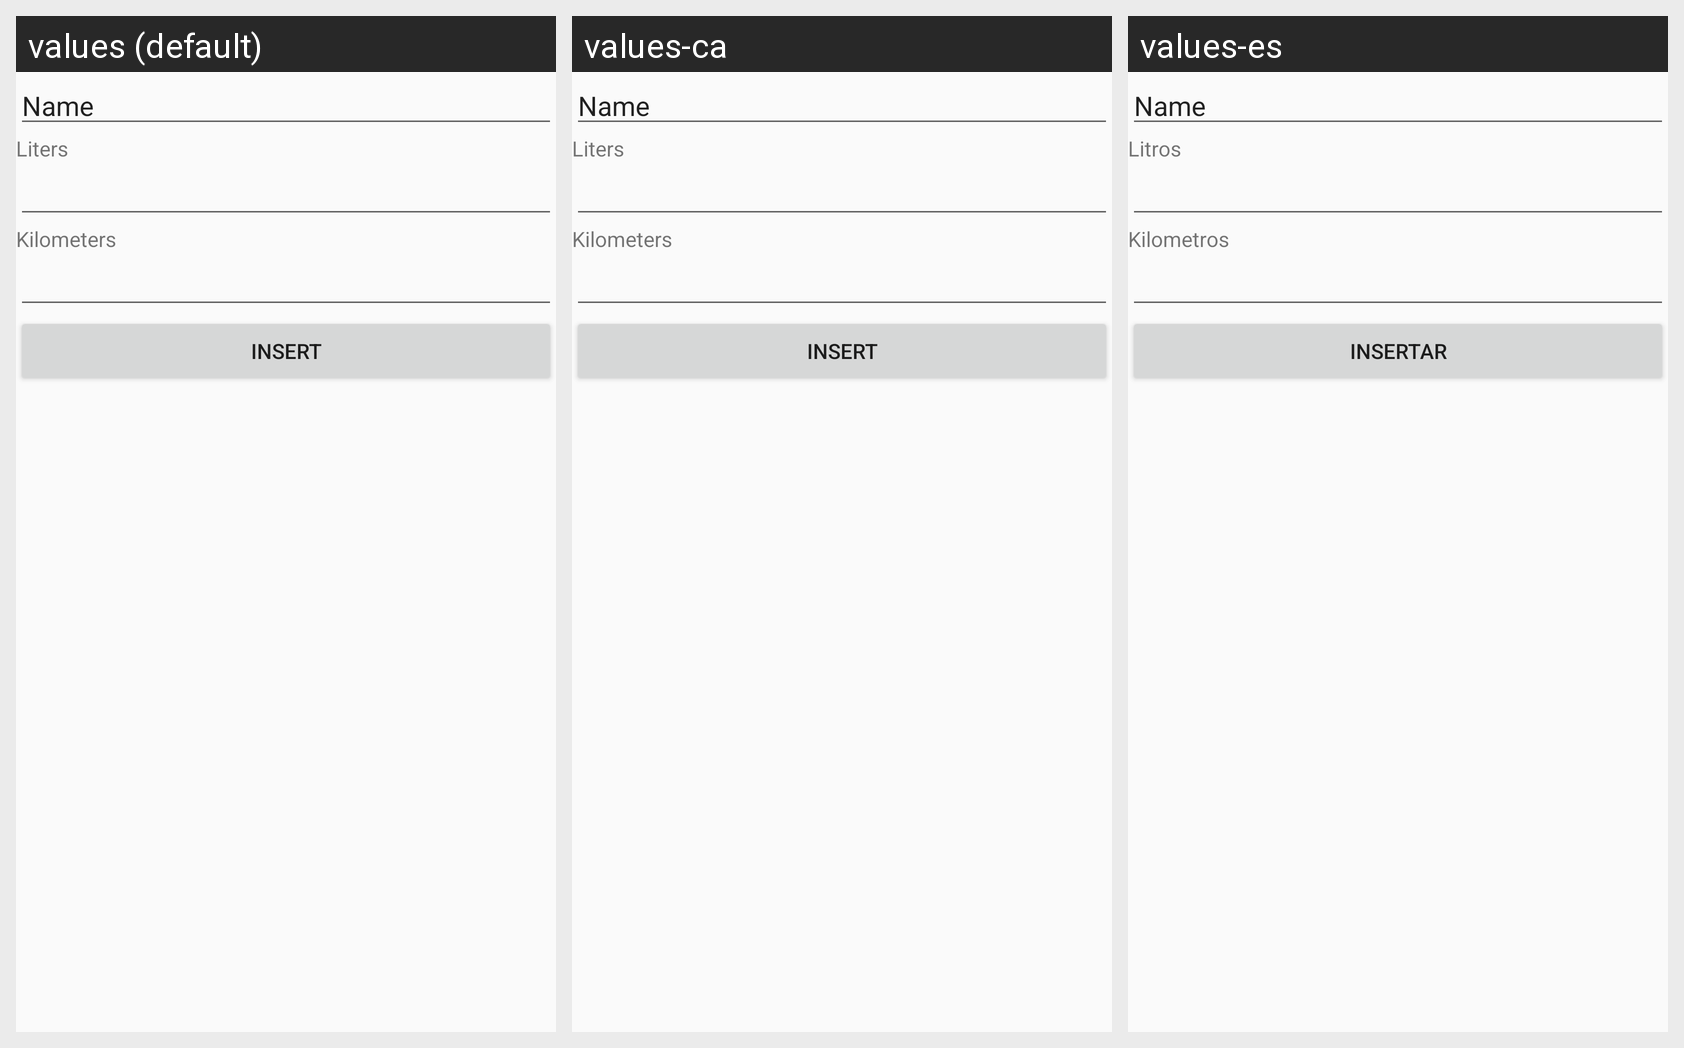

The same Android screen rendered under several of its app's locales, left to right. List the strings drawn on it with the default value and each locale's translation.
Android screen res/layout/activity_insertar_repostaje.xml rendered under 3 locales, left to right: values (default), values-ca, values-es. Device: Nexus 5 (rendered at 1080×1920; each locale shown at half size, 540×960, under a caption strip naming it); theme AppTheme.
Strings drawn on this screen, with the default value and each locale's value (text and hints the layout hard-codes, and strings that could not be matched under every locale, appear in the picture but are not listed):

L
  values: Liters
  values-ca: Liters  [not translated; the default value is used]
  values-es: Litros

Km
  values: Kilometers
  values-ca: Kilometers  [not translated; the default value is used]
  values-es: Kilometros

insertar
  values: Insert
  values-ca: Insert  [not translated; the default value is used]
  values-es: Insertar
